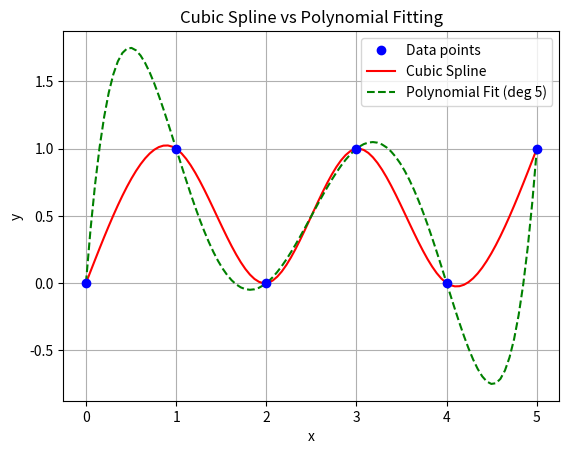

Python code for this plot:
#!/usr/bin/env python
# coding: utf-8

# In[2]:




import numpy as np

def setup_tridiagonal_matrix(x, y):

    n = len(x)
    h = np.diff(x)   # step sizes

    # initialize vectors
    A = np.zeros(n-2)   # subdiagonal
    B = np.zeros(n-2)   # main diagonal
    C = np.zeros(n-2)   # superdiagonal
    D = np.zeros(n-2)   # right-hand side

    for i in range(1, n-1):
        A[i-1] = h[i-1]
        B[i-1] = 2*(h[i-1] + h[i])
        C[i-1] = h[i]
        D[i-1] = 6*((y[i+1]-y[i])/h[i] - (y[i]-y[i-1])/h[i-1])

    return A, B, C, D


# example data
x = np.array([0,1,2,3,4,5])
y = np.array([0,1,1,0,1,0])

# compute matrices
A, B, C, D = setup_tridiagonal_matrix(x, y)

print("Subdiagonal (A):", A)
print("Main diagonal (B):", B)
print("Superdiagonal (C):", C)
print("Right-hand side (D):", D)


# In[3]:


import numpy as np
import matplotlib.pyplot as plt
from scipy.interpolate import CubicSpline

x = np.array([0, 1, 2, 3, 4, 5])
y = np.array([0, 1, 0, 1, 0, 1])

# --- Cubic Spline ---
cs = CubicSpline(x, y, bc_type='natural')
x_interp = np.linspace(0, 5, 100)
y_spline = cs(x_interp)

# --- Polynomial Fit (degree 5 to pass through all 6 points) ---
coeffs = np.polyfit(x, y, deg=5)
y_poly = np.polyval(coeffs, x_interp)

# --- Plot both on the same graph ---
plt.plot(x, y, 'bo', label="Data points", zorder=5)
plt.plot(x_interp, y_spline, 'r-', label="Cubic Spline")
plt.plot(x_interp, y_poly, 'g--', label="Polynomial Fit (deg 5)")
plt.title("Cubic Spline vs Polynomial Fitting")
plt.xlabel("x")
plt.ylabel("y")
plt.legend()
plt.grid(True)
plt.show()


# In[ ]:
